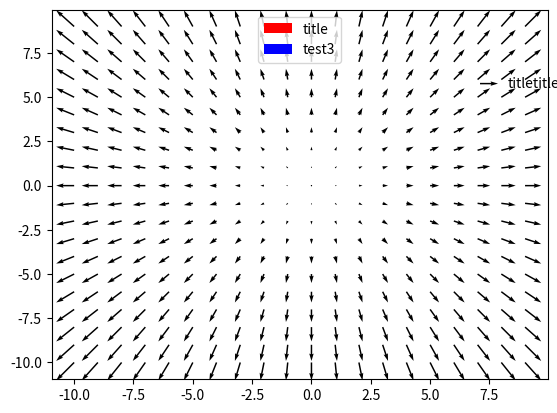

Source code (Python):
from matplotlib.patches import Patch
import matplotlib.pyplot as plt
import numpy as np

fig, ax = plt.subplots()

X = np.arange(-10, 10, 1)
Y = np.arange(-10, 10, 1)
U, V = np.meshgrid(X, Y)

q = ax.quiver(X, Y, U, V)

qk = ax.quiverkey(q, 0.9, 0.8, U=10, label='titletitletitle', labelpos='E')

legend_elements = [
    Patch(label="title", facecolor="red"),
    qk,
    Patch(label="test3", facecolor="blue")
]

Patch(facecolor="red", edgecolor="black", label="First Element")

# ax.legend(handles=legend_elements, labels=["a", "b", "c"], loc='upper center', ncol=1)
ax.legend(handles=legend_elements, loc='upper center', ncol=1)
# ax.legend(handles=legend_elements, loc='upper left', ncol=3)

plt.show()